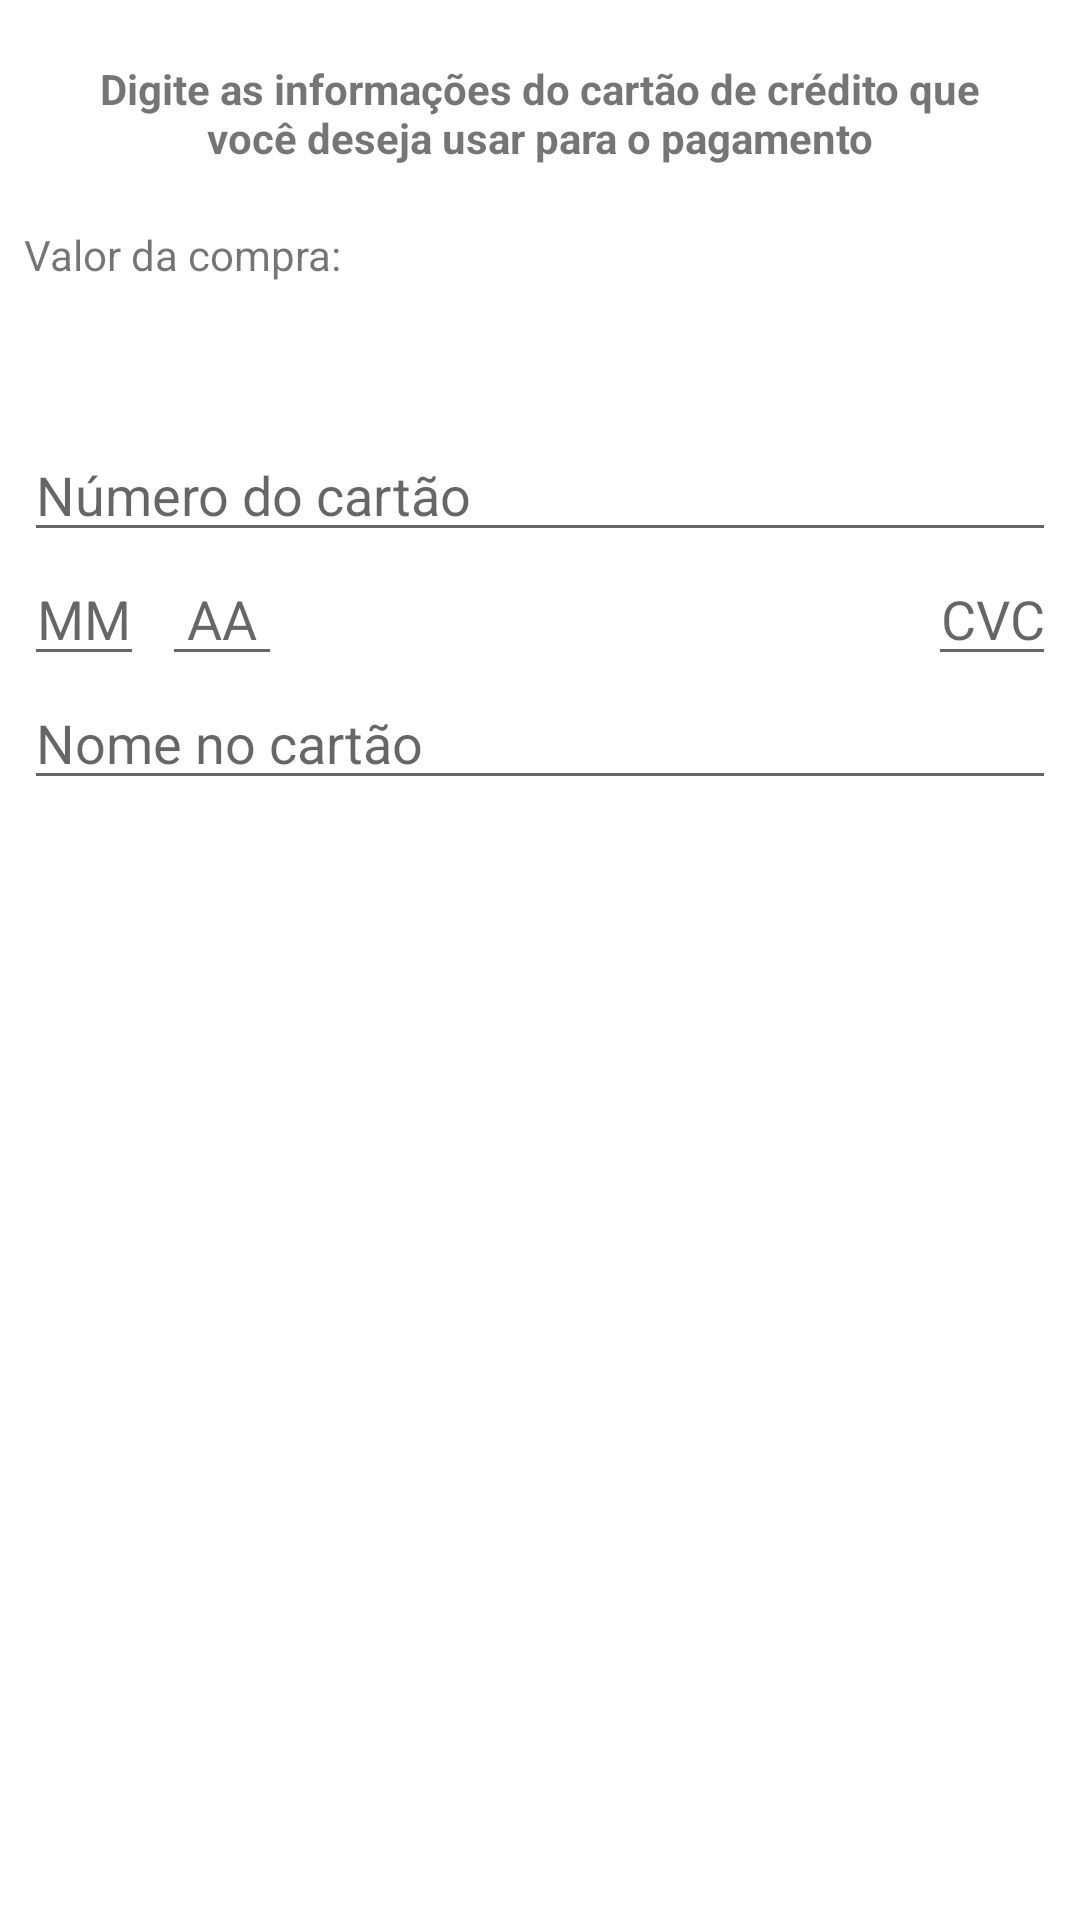

Write the Android layout XML for this screen, with the resource values it uses.
<!-- AndroidManifest.xml: application theme Theme.AluraViagens -->
<!-- res/layout/activity_pagamento.xml -->
<?xml version="1.0" encoding="utf-8"?>
<androidx.core.widget.NestedScrollView xmlns:android="http://schemas.android.com/apk/res/android"
    xmlns:app="http://schemas.android.com/apk/res-auto"
    xmlns:tools="http://schemas.android.com/tools"
    android:layout_width="match_parent"
    android:layout_height="match_parent">

    <androidx.constraintlayout.widget.ConstraintLayout
        android:layout_width="match_parent"
        android:layout_height="match_parent">

        <TextView
            android:id="@+id/pagamento_orientacao"
            android:layout_width="0dp"
            android:layout_height="wrap_content"
            android:layout_margin="20dp"
            android:gravity="center_horizontal"
            android:text="@string/orientacao_pagamento"
            android:textStyle="bold"
            app:layout_constraintEnd_toEndOf="parent"
            app:layout_constraintStart_toStartOf="parent"
            app:layout_constraintTop_toTopOf="parent" />

        <TextView
            android:id="@+id/pagamento_valor_da_compra"
            android:layout_width="wrap_content"
            android:layout_height="wrap_content"
            android:layout_marginStart="8dp"
            android:layout_marginLeft="8dp"
            android:layout_marginTop="20dp"
            android:text="@string/valor_da_compra"
            app:layout_constraintStart_toStartOf="parent"
            app:layout_constraintTop_toBottomOf="@+id/pagamento_orientacao" />

        <TextView
            android:id="@+id/pagamento_preco_pacote"
            android:layout_width="wrap_content"
            android:layout_height="wrap_content"
            android:layout_marginTop="8dp"
            android:textColor="@android:color/holo_green_dark"
            android:textSize="24sp"
            app:layout_constraintStart_toStartOf="@+id/pagamento_valor_da_compra"
            app:layout_constraintTop_toBottomOf="@+id/pagamento_valor_da_compra"
            tools:text="R$ 421,50" />

        <EditText
            android:id="@+id/pagamento_numero_cartao"
            android:layout_width="0dp"
            android:layout_height="wrap_content"
            android:layout_margin="8dp"
            android:hint="@string/numero_do_cartao"
            android:inputType="number"
            android:maxLength="12"
            app:layout_constraintEnd_toEndOf="parent"
            app:layout_constraintStart_toStartOf="parent"
            app:layout_constraintTop_toBottomOf="@+id/pagamento_preco_pacote"
            android:importantForAutofill="no" />

        <EditText
            android:id="@+id/pagamento_mes_cartao"
            android:layout_width="40dp"
            android:layout_height="wrap_content"
            android:gravity="center_horizontal"
            android:hint="@string/mes_cartao"
            android:inputType="number"
            android:maxLength="2"
            android:textAlignment="center"
            app:layout_constraintBottom_toBottomOf="@+id/pagamento_cvc_cartao"
            app:layout_constraintStart_toStartOf="@+id/pagamento_numero_cartao"
            android:importantForAutofill="no" />

        <EditText
            android:id="@+id/pagamento_ano_cartao"
            android:layout_width="40dp"
            android:layout_height="wrap_content"
            android:layout_marginStart="6dp"
            android:layout_marginLeft="6dp"
            android:gravity="center_horizontal"
            android:hint="@string/ano_cartao"
            android:inputType="number"
            android:maxLength="2"
            android:textAlignment="center"
            app:layout_constraintBottom_toBottomOf="@+id/pagamento_cvc_cartao"
            app:layout_constraintStart_toEndOf="@id/pagamento_mes_cartao"
            android:importantForAutofill="no" />

        <EditText
            android:id="@+id/pagamento_cvc_cartao"
            android:layout_width="wrap_content"
            android:layout_height="wrap_content"
            android:drawableStart="@drawable/ic_cvc_cartao_de_credito"
            android:drawableLeft="@drawable/ic_cvc_cartao_de_credito"
            android:gravity="center_horizontal"
            android:hint="@string/cvc_pagamento"
            android:inputType="number"
            android:maxLength="3"
            android:textAlignment="center"
            app:layout_constraintEnd_toEndOf="@id/pagamento_numero_cartao"
            app:layout_constraintTop_toBottomOf="@+id/pagamento_numero_cartao"
            android:importantForAutofill="no" />

        <EditText
            android:id="@+id/pagamento_nome_no_cartao"
            android:layout_width="0dp"
            android:layout_height="wrap_content"
            android:digits="@string/mascara_nome_no_cartao"
            android:hint="@string/nome_no_cartao"
            android:inputType="textCapWords"
            app:layout_constraintEnd_toEndOf="@+id/pagamento_cvc_cartao"
            app:layout_constraintStart_toStartOf="@+id/pagamento_mes_cartao"
            app:layout_constraintTop_toBottomOf="@+id/pagamento_cvc_cartao"
            android:importantForAutofill="no" />

        <Button
            android:id="@+id/pagamento_botao_finaliza_compra"
            android:layout_width="0dp"
            android:layout_height="wrap_content"
            android:layout_margin="8dp"
            android:background="@drawable/botao_redondo_laranja"
            android:text="@string/finalizar_compra"
            android:textColor="@android:color/white"
            app:backgroundTint="@android:color/holo_orange_dark"
            app:layout_constraintEnd_toEndOf="@+id/pagamento_nome_no_cartao"
            app:layout_constraintStart_toStartOf="@+id/pagamento_nome_no_cartao"
            app:layout_constraintTop_toBottomOf="@+id/pagamento_nome_no_cartao" />

    </androidx.constraintlayout.widget.ConstraintLayout>
</androidx.core.widget.NestedScrollView>
<!-- resources referenced by this layout -->
<resources>
  <string name="ano_cartao" translatable="false">AA</string>
  <string name="cvc_pagamento" translatable="false">CVC</string>
  <string name="finalizar_compra">Finalizar Compra</string>
  <string name="mascara_nome_no_cartao" translatable="false">çÇãÂéÉêÊíÍ abcdefghijklmnopqrstuvwxyzABCDEFGHIJKLMNOPQRSTUVWXYZ</string>
  <string name="mes_cartao" translatable="false">MM</string>
  <string name="nome_no_cartao">Nome no cartão</string>
  <string name="numero_do_cartao">Número do cartão</string>
  <string name="orientacao_pagamento">Digite as informações do cartão de crédito que você deseja usar para o pagamento</string>
  <string name="valor_da_compra">Valor da compra:</string>
  <style name="Theme.AluraViagens" parent="Theme.MaterialComponents.DayNight.DarkActionBar">
          
          <item name="colorPrimary">#7B1FA2</item>
          <item name="colorPrimaryVariant">@color/purple_700</item>
          <item name="colorOnPrimary">@color/white</item>
          
          <item name="colorSecondary">@color/teal_200</item>
          <item name="colorSecondaryVariant">@color/teal_700</item>
          <item name="colorOnSecondary">@color/black</item>
          
          <item name="android:statusBarColor" tools:targetApi="l">?attr/colorPrimaryVariant</item>
          
      </style>
  <color name="purple_700">#FF3700B3</color>
  <color name="white">#FFFFFFFF</color>
  <color name="teal_200">#FF03DAC5</color>
  <color name="teal_700">#FF018786</color>
  <color name="black">#FF000000</color>
</resources>
